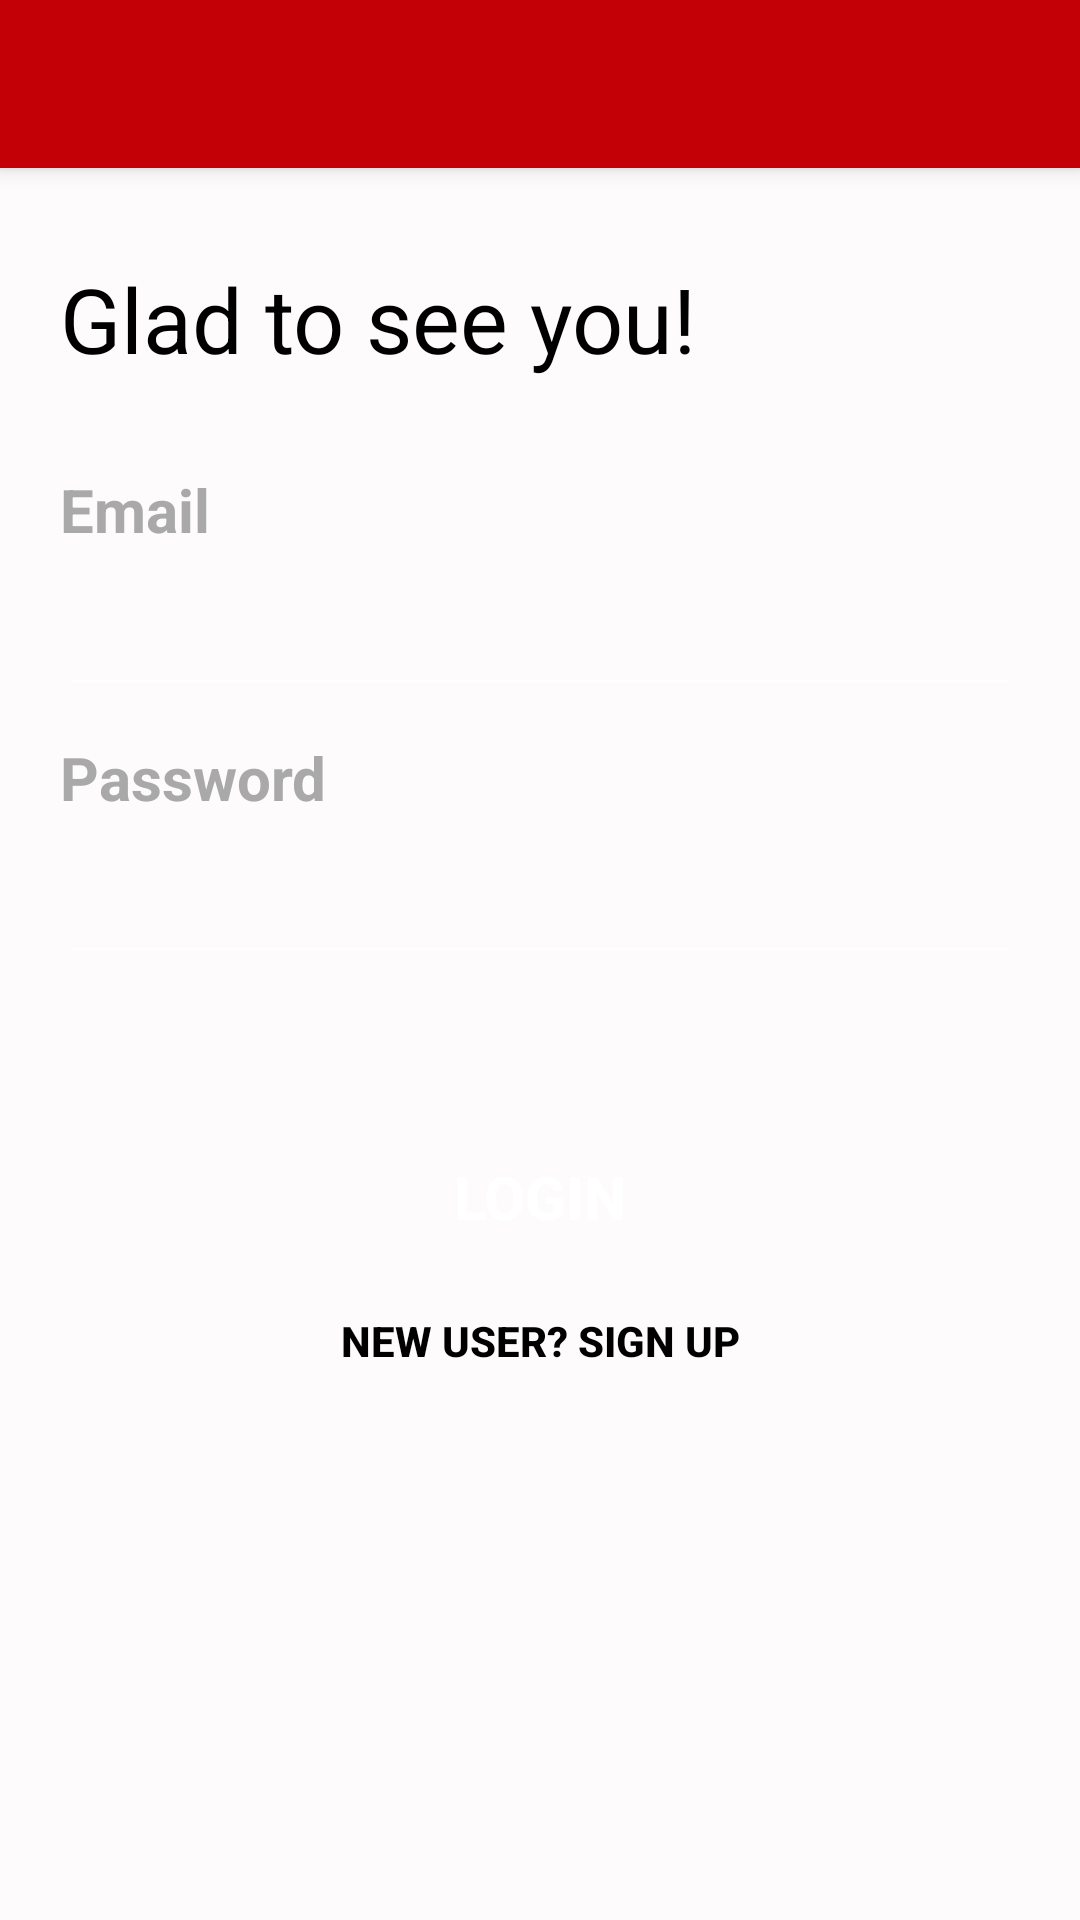

Reconstruct the res/layout file that produces this screen, plus the resources it refers to.
<!-- AndroidManifest.xml: activity theme AppTheme.NoActionBar -->
<!-- res/layout/activity_login.xml -->
<?xml version="1.0" encoding="utf-8"?>
<android.support.constraint.ConstraintLayout xmlns:android="http://schemas.android.com/apk/res/android"
    xmlns:app="http://schemas.android.com/apk/res-auto"
    xmlns:tools="http://schemas.android.com/tools"
    android:layout_width="match_parent"
    android:layout_height="match_parent"
    android:background="@color/white"
    android:theme="@style/Theme.AppCompat.NoActionBar"
    tools:context=".LoginActivity">

    <include
        android:id="@+id/toolbar"
        layout="@layout/toolbar" />

    <TextView
        android:id="@+id/glad"
        android:layout_width="wrap_content"
        android:layout_height="wrap_content"
        android:layout_marginStart="20dp"
        android:layout_marginTop="30dp"
        android:text="@string/gladtosee"
        android:textColor="@color/black"
        android:textSize="30sp"
        app:layout_constraintStart_toStartOf="parent"
        app:layout_constraintTop_toBottomOf="@id/toolbar" />

    <TextView
        android:id="@+id/tv_username"
        android:layout_width="wrap_content"
        android:layout_height="wrap_content"
        android:layout_marginStart="20dp"
        android:layout_marginTop="30dp"
        android:text="@string/email"
        android:textColor="@color/darkGrey"
        android:textSize="20sp"
        android:textStyle="bold"
        app:layout_constraintStart_toStartOf="parent"
        app:layout_constraintTop_toBottomOf="@id/glad" />

    <android.support.design.widget.TextInputLayout
        android:id="@+id/login_input_username_layout"
        android:layout_width="match_parent"
        android:layout_height="wrap_content"
        android:layout_marginEnd="20dp"
        android:layout_marginStart="20dp"
        android:orientation="vertical"
        app:layout_constraintEnd_toEndOf="parent"
        app:layout_constraintStart_toStartOf="parent"
        app:layout_constraintTop_toBottomOf="@id/tv_username">

        <EditText
            android:id="@+id/login_input_username"
            android:layout_width="match_parent"
            android:layout_height="wrap_content"
            android:inputType="text"
            android:maxLines="1"
            android:textColor="@color/black"
            android:tooltipText="Masukkan username disini"/>
    </android.support.design.widget.TextInputLayout>

    <TextView
        android:id="@+id/tv_password"
        android:layout_width="wrap_content"
        android:layout_height="wrap_content"
        android:layout_marginTop="10dp"
        android:text="Password"
        android:textColor="@color/darkGrey"
        android:textSize="20sp"
        android:textStyle="bold"
        app:layout_constraintTop_toBottomOf="@id/login_input_username_layout"
        app:layout_constraintStart_toStartOf="parent"
        android:layout_marginStart="20dp"/>

    <android.support.design.widget.TextInputLayout
        android:id="@+id/login_input_password_layout"
        android:layout_width="match_parent"
        android:layout_height="wrap_content"
        app:layout_constraintTop_toBottomOf="@id/tv_password"
        android:layout_marginStart="20dp"
        android:layout_marginEnd="20dp">

        <EditText
            android:id="@+id/login_input_password"
            android:layout_width="match_parent"
            android:layout_height="wrap_content"
            android:inputType="textPassword"
            android:maxLines="1"
            android:textColor="@color/black" />
    </android.support.design.widget.TextInputLayout>

    <Button
        android:id="@+id/btn_login"
        android:layout_width="280dp"
        android:layout_height="wrap_content"
        android:layout_marginTop="50dp"
        android:background="@drawable/roundedbutton"
        android:paddingLeft="80dp"
        android:paddingRight="80dp"
        android:text="@string/btn_login"
        android:textSize="20sp"
        android:textStyle="bold"
        app:layout_constraintTop_toBottomOf="@id/login_input_password_layout"
        app:layout_constraintStart_toStartOf="parent"
        app:layout_constraintEnd_toEndOf="parent"/>

    <Button
        android:id="@+id/btnLinkSignUp"
        android:layout_width="wrap_content"
        android:layout_height="wrap_content"
        android:layout_marginBottom="20dp"
        android:background="@null"
        android:text="@string/btn_signup_link"
        android:textColor="@color/black"
        android:textStyle="bold"
        app:layout_constraintStart_toStartOf="parent"
        app:layout_constraintEnd_toEndOf="parent"
        app:layout_constraintTop_toBottomOf="@id/btn_login"/>

</android.support.constraint.ConstraintLayout>
<!-- res/layout/toolbar.xml (included above) -->
<?xml version="1.0" encoding="utf-8"?>
<android.support.v7.widget.Toolbar android:id="@+id/toolbar"
    android:minHeight="?attr/actionBarSize"
    android:layout_width="match_parent"
    android:layout_height="?attr/actionBarSize"
    app:titleTextColor="@color/black"
    android:elevation="4dp"
    android:theme="@style/AppTheme.NoActionBar"
    xmlns:android="http://schemas.android.com/apk/res/android"
    xmlns:app="http://schemas.android.com/apk/res-auto"
    android:background="#c30005">

</android.support.v7.widget.Toolbar>
<!-- resources referenced by this layout -->
<resources>
  <color name="black">#000000</color>
  <color name="darkGrey">#A9A9A9</color>
  <color name="white">#FDFBFB</color>
  <string name="btn_login">LOGIN</string>
  <string name="btn_signup_link">New User? Sign Up</string>
  <string name="email">Email</string>
  <string name="gladtosee">Glad to see you!</string>
  <style name="AppTheme.NoActionBar">
          <item name="windowNoTitle">true</item>
          <item name="windowActionBar">false</item>
  
          <item name="android:windowContentOverlay">@null</item>
          <item name="colorControlNormal">@color/colorPrimary</item>
      </style>
  <color name="colorPrimary">#ff3b30</color>
</resources>
